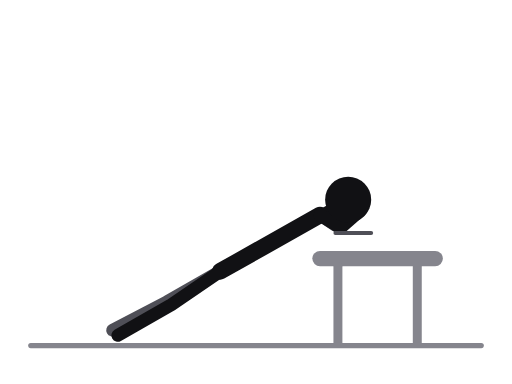
t = 0.00 s
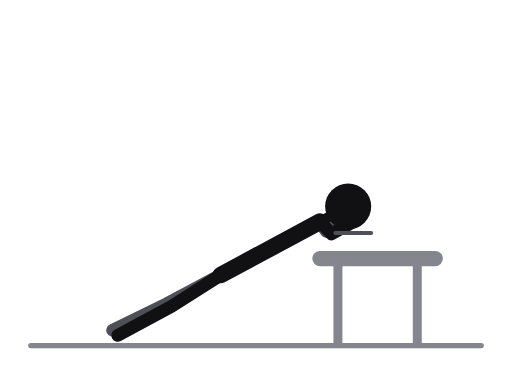
t = 0.27 s
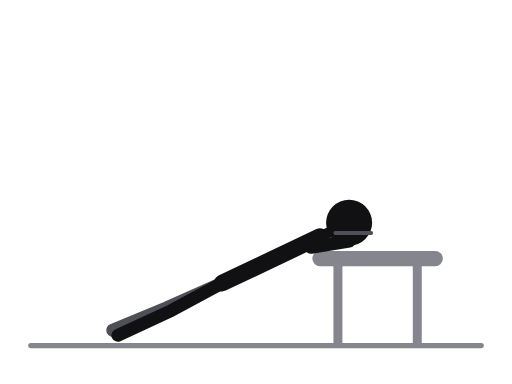
t = 0.58 s
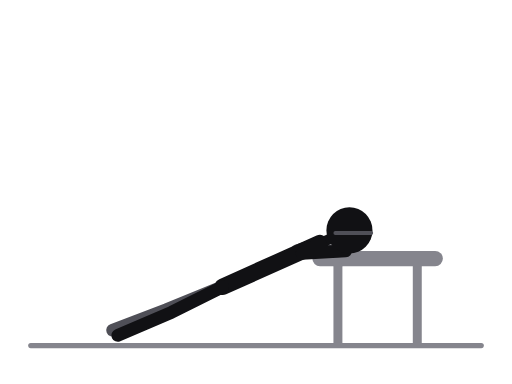
t = 0.85 s
t = 1.12 s: frame unchanged from t = 0.58 s, image omitted
t = 1.43 s: frame unchanged from t = 0.27 s, image omitted

The animated SVG that drew these frames (rendered in a browser with its animation timeline set to each time). Animation: 12 SMIL elements (animate=12); one cycle of 1.70 s, repeats indefinitely.

<svg xmlns="http://www.w3.org/2000/svg" viewBox="0 0 400 300" role="img" aria-label="Incline plyo push-up"><title>Incline plyo push-up</title><style>.ill-s-near{stroke:var(--ill-near,#111114)}.ill-f-near{fill:var(--ill-near,#111114)}.ill-s-far{stroke:var(--ill-far,#4F4F57)}.ill-f-far{fill:var(--ill-far,#4F4F57)}.ill-s-prop{stroke:var(--ill-prop,#85858D)}.ill-f-prop{fill:var(--ill-prop,#85858D)}.ill-s-floor{stroke:var(--ill-floor,#85858D)}.ill-f-floor{fill:var(--ill-floor,#85858D)}.ill-s-iron{stroke:var(--ill-iron,#77777F)}.ill-f-iron{fill:var(--ill-iron,#77777F)}.ill-s-ironin{stroke:var(--ill-ironin,#E6E6EA)}.ill-f-ironin{fill:var(--ill-ironin,#E6E6EA)}.ill-s-arrow{stroke:var(--ill-arrow,#008F45)}.ill-f-arrow{fill:var(--ill-arrow,#008F45)}@media (prefers-color-scheme:dark){svg{--ill-near:#F5F5F7;--ill-far:#BEBEC5;--ill-prop:#8E8E96;--ill-floor:#8E8E96;--ill-iron:#9E9EA6;--ill-ironin:#2A2A30;--ill-arrow:#3DFF8F;}}</style><g stroke-linecap="round" stroke-linejoin="round"><line class="ill-s-floor" x1="24" y1="270" x2="376" y2="270" stroke-width="4"/><line class="ill-s-prop" x1="250" y1="202" x2="340" y2="202" stroke-width="12"/><line class="ill-s-prop" x1="264" y1="208" x2="264" y2="268" stroke-width="7"/><line class="ill-s-prop" x1="326" y1="208" x2="326" y2="268" stroke-width="7"/><polyline class="ill-s-far" points="172,212 130,236 88,258" fill="none" stroke-width="10"><animate attributeName="points" values="172,212 130,236 88,258;172.3,213.8 130,236.9 88,258;173,218 130,239 88,258;173.7,222.2 130,241.1 88,258;174,224 130,242 88,258;173.7,222.2 130,241.1 88,258;173,218 130,239 88,258;172.3,213.8 130,236.9 88,258;172,212 130,236 88,258" keyTimes="0;0.125;0.25;0.375;0.5;0.625;0.75;0.875;1" dur="1.7s" repeatCount="indefinite"/></polyline><polyline class="ill-s-far" points="250,168 262,176 276,162" fill="none" stroke-width="10"><animate attributeName="points" values="250,168 262,176 276,162;250,171.2 257.6,178.9 274.2,167;250,179 247,186 270,179;250,186.8 236.4,193.1 265.8,191;250,190 232,196 264,196;250,186.8 236.4,193.1 265.8,191;250,179 247,186 270,179;250,171.2 257.6,178.9 274.2,167;250,168 262,176 276,162" keyTimes="0;0.125;0.25;0.375;0.5;0.625;0.75;0.875;1" dur="1.7s" repeatCount="indefinite"/></polyline><line class="ill-s-near" x1="250" y1="168" x2="172" y2="212" stroke-width="13"><animate attributeName="y1" values="168;171.2;179;186.8;190;186.8;179;171.2;168" keyTimes="0;0.125;0.25;0.375;0.5;0.625;0.75;0.875;1" dur="1.7s" repeatCount="indefinite"/><animate attributeName="x2" values="172;172.3;173;173.7;174;173.7;173;172.3;172" keyTimes="0;0.125;0.25;0.375;0.5;0.625;0.75;0.875;1" dur="1.7s" repeatCount="indefinite"/><animate attributeName="y2" values="212;213.8;218;222.2;224;222.2;218;213.8;212" keyTimes="0;0.125;0.25;0.375;0.5;0.625;0.75;0.875;1" dur="1.7s" repeatCount="indefinite"/></line><line class="ill-s-near" x1="250" y1="168" x2="272" y2="156" stroke-width="8"><animate attributeName="y1" values="168;171.2;179;186.8;190;186.8;179;171.2;168" keyTimes="0;0.125;0.25;0.375;0.5;0.625;0.75;0.875;1" dur="1.7s" repeatCount="indefinite"/><animate attributeName="x2" values="272;272;272;273;273;273;272;272;272" keyTimes="0;0.125;0.25;0.375;0.5;0.625;0.75;0.875;1" dur="1.7s" repeatCount="indefinite"/><animate attributeName="y2" values="156;159;168;176;180;176;168;159;156" keyTimes="0;0.125;0.25;0.375;0.5;0.625;0.75;0.875;1" dur="1.7s" repeatCount="indefinite"/></line><polyline class="ill-s-near" points="172,212 134,238 92,262" fill="none" stroke-width="10"><animate attributeName="points" values="172,212 134,238 92,262;172.3,213.8 134,238.9 92,262;173,218 134,241 92,262;173.7,222.2 134,243.1 92,262;174,224 134,244 92,262;173.7,222.2 134,243.1 92,262;173,218 134,241 92,262;172.3,213.8 134,238.9 92,262;172,212 134,238 92,262" keyTimes="0;0.125;0.25;0.375;0.5;0.625;0.75;0.875;1" dur="1.7s" repeatCount="indefinite"/></polyline><polyline class="ill-s-near" points="250,168 266,178 282,164" fill="none" stroke-width="10"><animate attributeName="points" values="250,168 266,178 282,164;250,171.2 261.6,180.9 280.2,168.7;250,179 251,188 276,180;250,186.8 240.4,195.1 271.8,191.3;250,190 236,198 270,196;250,186.8 240.4,195.1 271.8,191.3;250,179 251,188 276,180;250,171.2 261.6,180.9 280.2,168.7;250,168 266,178 282,164" keyTimes="0;0.125;0.25;0.375;0.5;0.625;0.75;0.875;1" dur="1.7s" repeatCount="indefinite"/></polyline><circle class="ill-f-near" cx="272" cy="156" r="18"><animate attributeName="cx" values="272;272;272;273;273;273;272;272;272" keyTimes="0;0.125;0.25;0.375;0.5;0.625;0.75;0.875;1" dur="1.7s" repeatCount="indefinite"/><animate attributeName="cy" values="156;159;168;176;180;176;168;159;156" keyTimes="0;0.125;0.25;0.375;0.5;0.625;0.75;0.875;1" dur="1.7s" repeatCount="indefinite"/></circle><line class="ill-s-far" x1="262" y1="182" x2="290" y2="182" stroke-width="3"/></g></svg>
